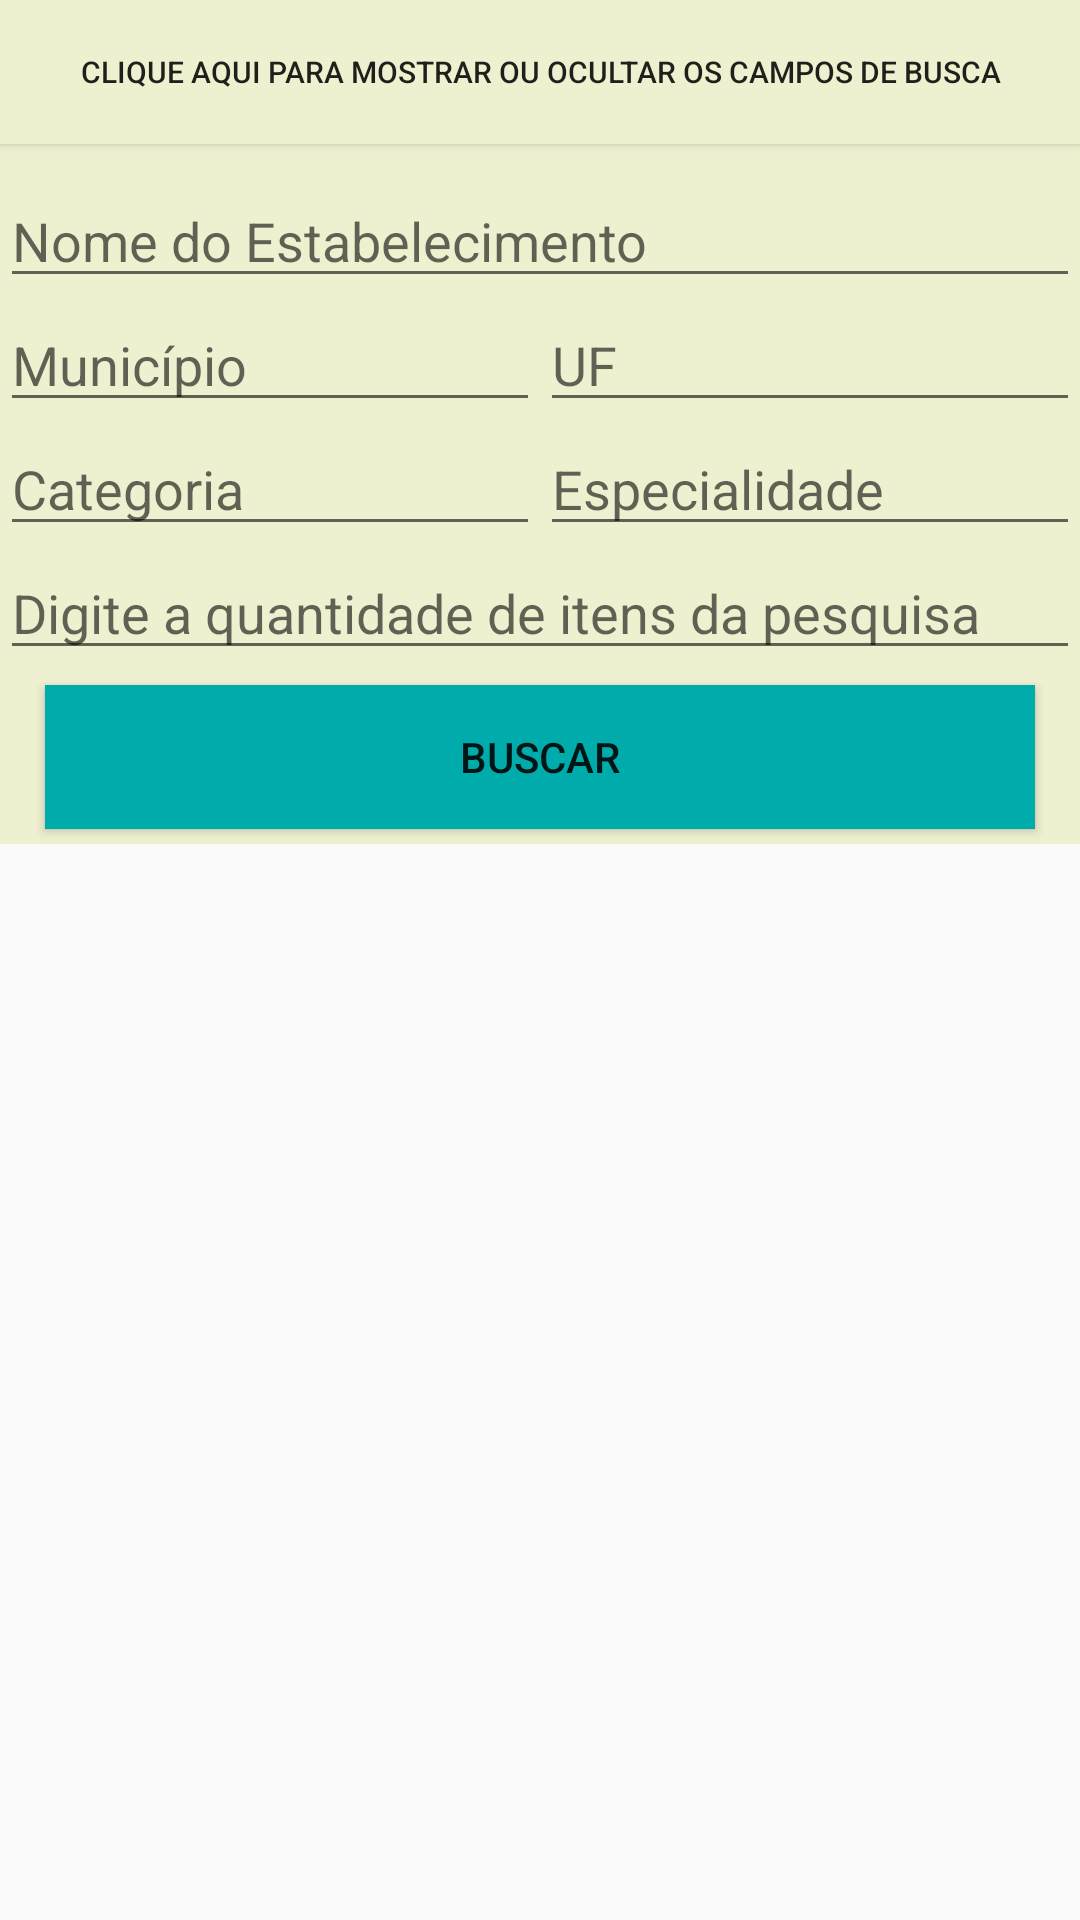

Layout XML and referenced resources for this Android screen:
<!-- AndroidManifest.xml: application theme AppTheme -->
<!-- res/layout/activity_busca_estabelecimento.xml -->
<?xml version="1.0" encoding="utf-8"?>
<LinearLayout xmlns:android="http://schemas.android.com/apk/res/android"
    xmlns:app="http://schemas.android.com/apk/res-auto"
    xmlns:tools="http://schemas.android.com/tools"
    android:layout_width="match_parent"
    android:layout_height="match_parent"
    android:orientation="vertical">

    <LinearLayout
        android:layout_width="match_parent"
        android:layout_height="wrap_content"
        android:orientation="vertical"
        android:background="@color/corContainerBusca">

        <Button
            android:id="@+id/bt_est_mostrar_busca"
            android:layout_width="match_parent"
            android:layout_height="wrap_content"
            android:text="@string/txt_mostrar_busca"
            android:textAlignment="center"
            android:textSize="10dp"
            android:background="@color/corContainerBusca"/>

        <LinearLayout
            android:id="@+id/ll_est_busca_container"
            android:layout_width="match_parent"
            android:layout_height="wrap_content"
            android:orientation="vertical"
            android:background="@color/corContainerBusca">

            <EditText
                android:id="@+id/et_est_nome_estabelecimento"
                android:layout_marginTop="10dp"
                android:layout_width="match_parent"
                android:layout_height="wrap_content"
                android:hint="@string/txt_buscar_estabelecimento"/>

            <LinearLayout
                android:layout_width="match_parent"
                android:layout_height="wrap_content"
                android:orientation="horizontal">

                <EditText
                    android:id="@+id/et_est_municipio"
                    android:layout_width="0dp"
                    android:layout_weight="5"
                    android:layout_height="wrap_content"
                    android:hint="@string/txt_municipio"/>

                <EditText
                    android:id="@+id/et_est_uf"
                    android:layout_width="0dp"
                    android:layout_weight="5"
                    android:layout_height="wrap_content"
                    android:hint="@string/txt_uf"/>
            </LinearLayout>

            <LinearLayout
                android:layout_width="match_parent"
                android:layout_height="wrap_content"
                android:orientation="horizontal">

                <EditText
                    android:id="@+id/et_est_categoria"
                    android:layout_width="0dp"
                    android:layout_weight="5"
                    android:layout_height="wrap_content"
                    android:hint="@string/txt_categoria"/>

                <EditText
                    android:id="@+id/et_est_especialidade"
                    android:layout_width="0dp"
                    android:layout_weight="5"
                    android:layout_height="wrap_content"
                    android:hint="@string/txt_especialidade"/>
            </LinearLayout>

            <EditText
                android:id="@+id/et_est_quantidade_itens"
                android:layout_width="match_parent"
                android:layout_height="wrap_content"
                android:hint="@string/txt_quantidade"/>

            <Button
                android:id="@+id/bt_buscar_estabelecimento"
                android:layout_width="match_parent"
                android:layout_height="wrap_content"
                android:text="Buscar"
                android:layout_marginStart="15dp"
                android:layout_marginEnd="15dp"
                android:layout_marginTop="5dp"
                android:layout_marginBottom="5dp"
                android:background="@color/corTemaAplicativo"/>
        </LinearLayout>
    </LinearLayout>

    <android.support.v7.widget.RecyclerView
        android:id="@+id/rv_lista_estabelecimento"
        android:layout_width="match_parent"
        android:layout_height="match_parent"
        android:layout_marginTop="5dp"/>
</LinearLayout>
<!-- resources referenced by this layout -->
<resources>
  <color name="corContainerBusca">#eff0cf</color>
  <color name="corTemaAplicativo">#00ABAC</color>
  <string name="txt_buscar_estabelecimento">Nome do Estabelecimento</string>
  <string name="txt_categoria">Categoria</string>
  <string name="txt_especialidade">Especialidade</string>
  <string name="txt_mostrar_busca">Clique aqui para mostrar ou ocultar os campos de busca</string>
  <string name="txt_municipio">Município</string>
  <string name="txt_quantidade">Digite a quantidade de itens da pesquisa</string>
  <string name="txt_uf">UF</string>
  <style name="AppTheme" parent="Theme.AppCompat.Light.DarkActionBar">
          
          <item name="colorPrimary">@color/corTemaAplicativo</item>
          <item name="colorPrimaryDark">@color/corTemaAplicativoDark</item>
          <item name="colorAccent">@color/corTemaAplicativoDestacado</item>
      </style>
  <color name="corTemaAplicativoDark">#0088AC</color>
  <color name="corTemaAplicativoDestacado">#AA88AC</color>
</resources>
